Run: headless pygame with SDL's dummy video driver; simulated clock (each Clock.tick advances the game by its frame time, no real sleeping); random seed 0; keys injected as events and as key.get_pressed() state; no mouse input.
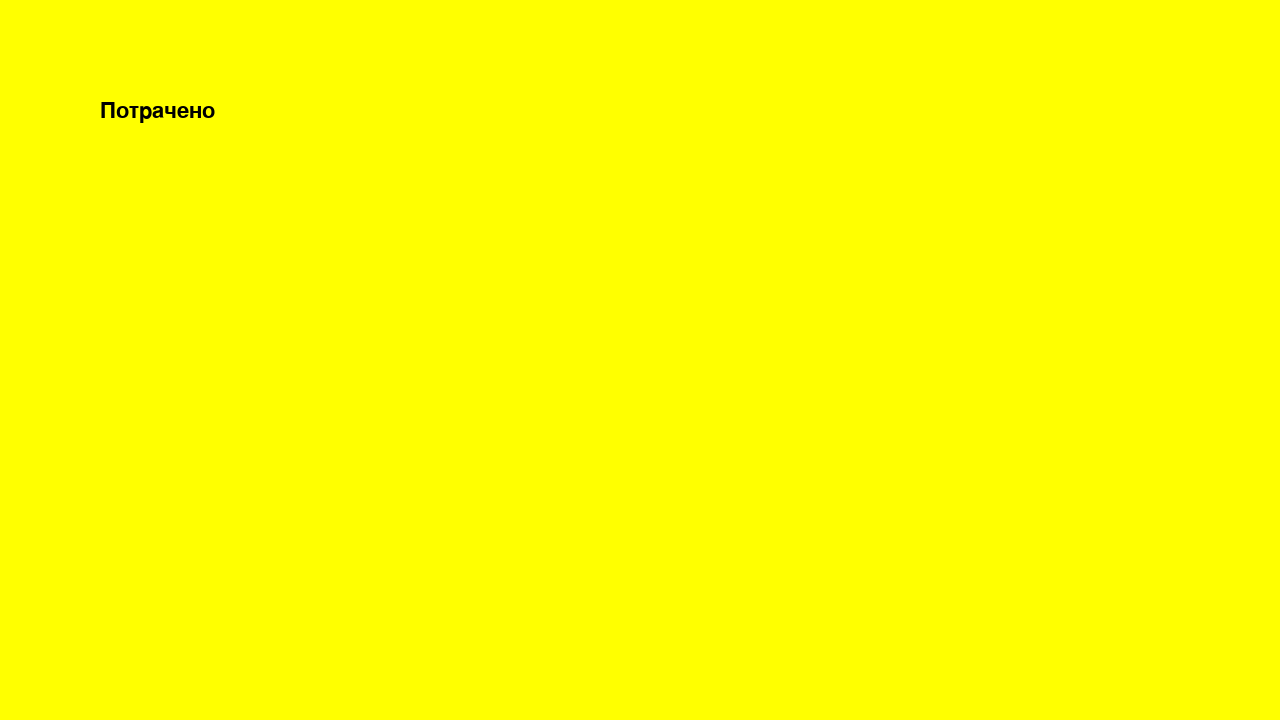
Frame 1 of 4 · flips 1–60 · no input
Frame 2 of 4 · flips 61–180 · tapped SPACE, RETURN · held RIGHT (→), D · screen unchanged from frame 1, image omitted
Frame 3 of 4 · flips 181–300 · held DOWN (↓), S · screen unchanged from frame 2, image omitted
Frame 4 of 4 · flips 301–420 · held LEFT (←), A, UP (↑), W · screen unchanged from frame 3, image omitted

The pygame program that drew these frames:

import pygame
pygame.init()
size = (1280, 720)
screen = pygame.display.set_mode(size)
pygame.display.set_caption("Моя игра")
BACKGROUND = (255, 255, 0)
screen.fill(BACKGROUND)

my_font = pygame.font.SysFont('Arial',32)
my_text = my_font.render('Потрачено',True,(0,0,0),(BACKGROUND))
screen.blit(my_text,(100,100))
FPS = 60
clock = pygame.time.Clock()
running = True
while running:
    # Обработка событий
    for event in pygame.event.get():
        if event.type == pygame.QUIT:
            running = False
    #Основная логика
    #Отрисовка объектов
    #screen.fill(BACKGROUND)
    pygame.display.flip()
    clock.tick(FPS)
pygame.quit()
